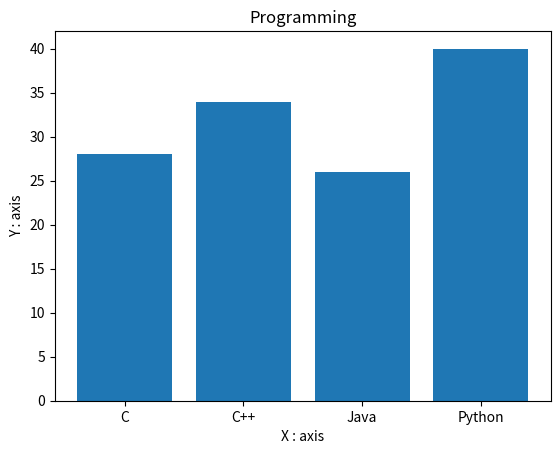

Python code for this plot:
import  matplotlib.pyplot as plt
language = ['C', 'C++', 'Java', 'Python']
students = [28, 34, 26, 40]
plt.title("Programming")
plt.xlabel('X : axis')
plt.ylabel('Y : axis')
plt.bar(language, students)
plt.show()